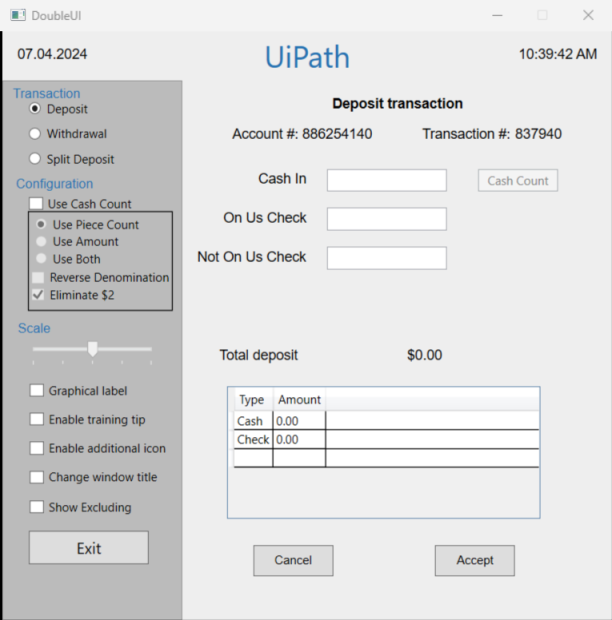
Workflow: Main

Step 1: Use Application: DoubleUI on the element in window 'DoubleUI' (doubleui.exe)

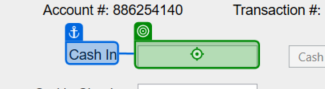
Step 2: type "[CurrentRow.ByField("Cash In")]" into 'Cash In'

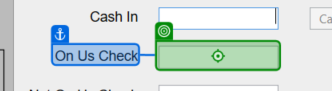
Step 3: type "[CurrentRow.ByField("On Us Check")]" into 'On Us Check'

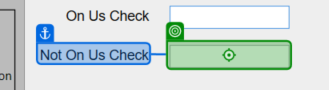
Step 4: type "[CurrentRow.ByField("Not On Us Check")]" into 'Not On Us Check'

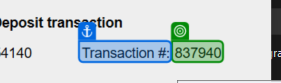
Step 5: get-text from 'Transaction #'

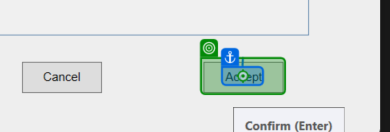
Step 6: click on 'Accept'